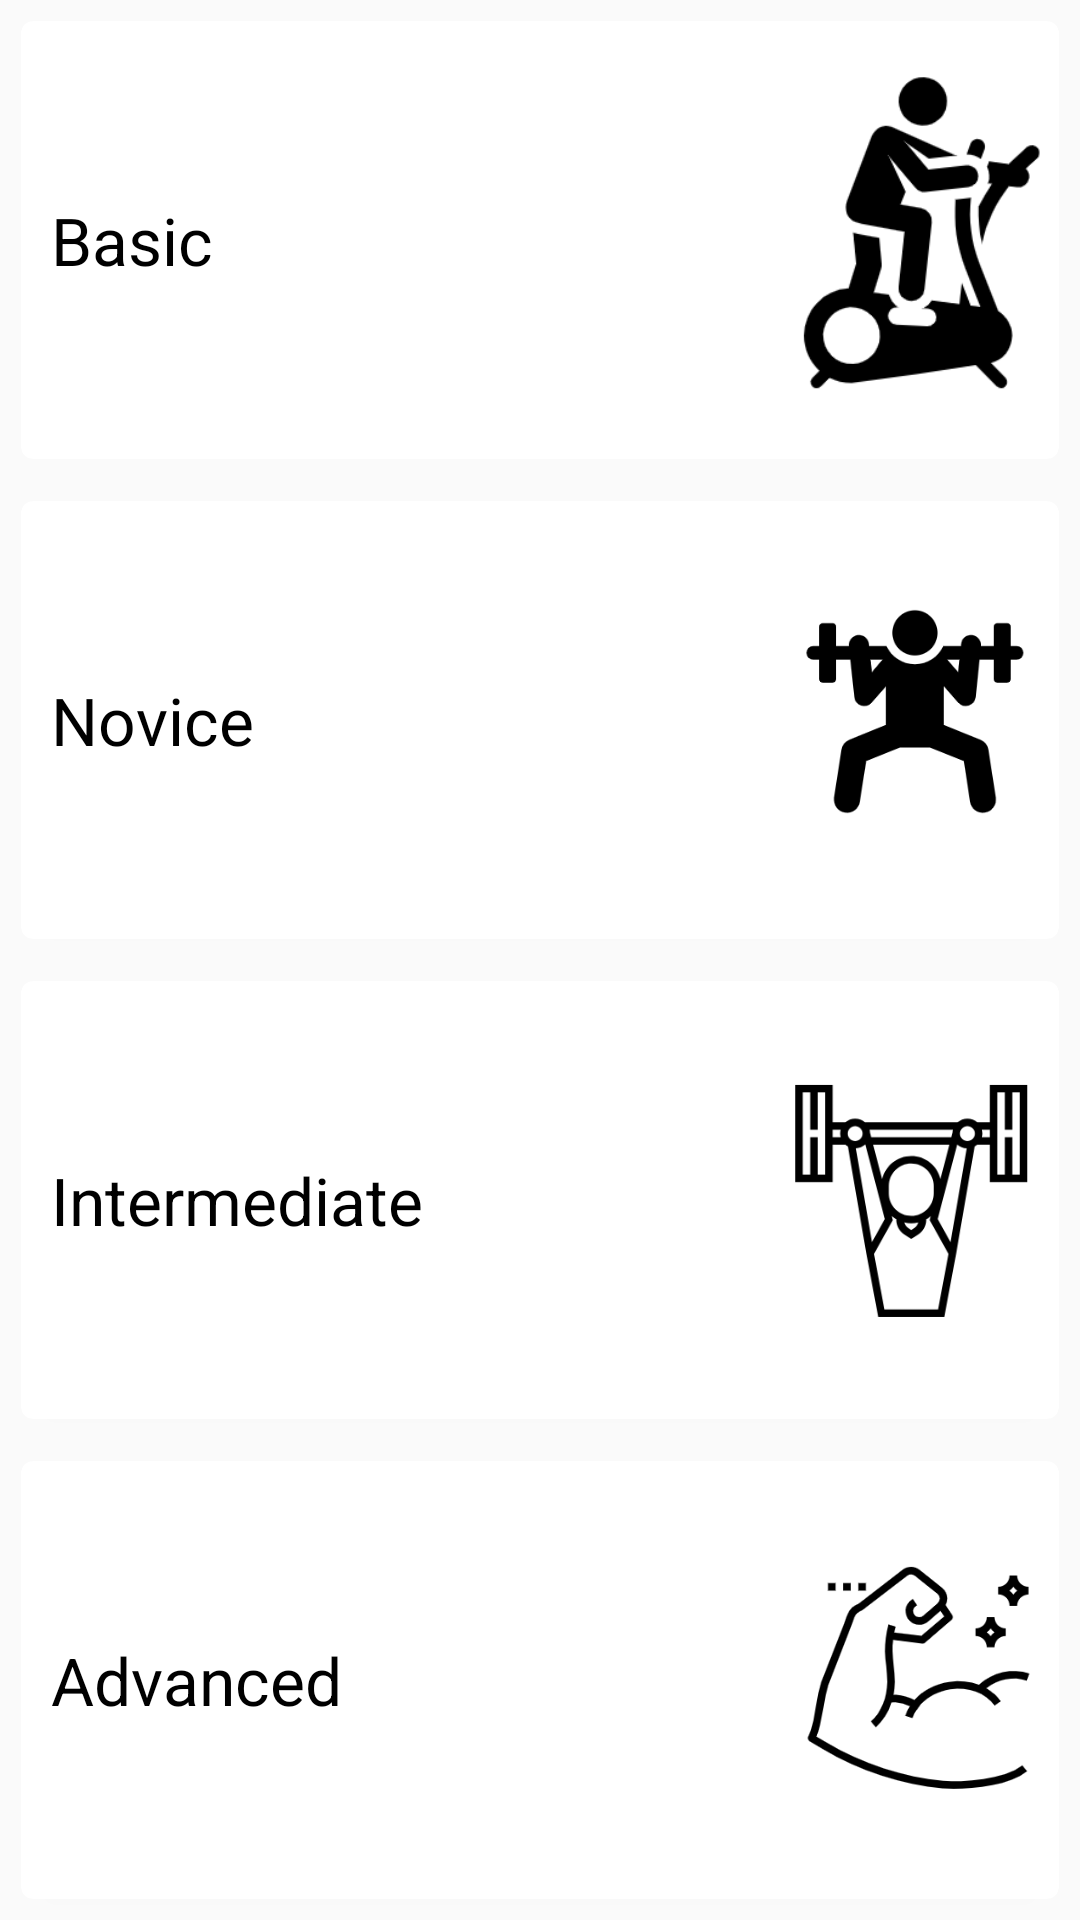

Produce the Android XML layout that renders to this screen, including the resource entries it uses.
<!-- AndroidManifest.xml: application theme AppTheme -->
<!-- res/layout/activity_levels.xml -->
<?xml version="1.0" encoding="utf-8"?>
<LinearLayout xmlns:android="http://schemas.android.com/apk/res/android"
    xmlns:app="http://schemas.android.com/apk/res-auto"
    xmlns:tools="http://schemas.android.com/tools"
    android:layout_width="match_parent"
    android:layout_height="match_parent"
    android:orientation="vertical"
    xmlns:card_view="http://schemas.android.com/apk/res-auto"
    tools:context=".Levels">

    <android.support.v7.widget.CardView
        android:id="@+id/basic"
        android:layout_gravity="center"
        android:layout_margin="7dp"
        android:layout_width="match_parent"
        android:layout_height="0dp"
        android:layout_weight="0.25"
        card_view:cardCornerRadius="4dp">

        <TextView
            android:layout_width="match_parent"
            android:layout_height="wrap_content"
            android:textColor="#000"
            android:padding="5dp"
            android:textSize="22sp"
            android:layout_gravity="center_vertical"
            android:layout_margin="5dp"
            android:text="Basic"/>

        <ImageView
            android:layout_width="100dp"
            android:layout_height="wrap_content"
            android:layout_gravity="end"
            android:src="@drawable/first"/>
    </android.support.v7.widget.CardView>

    <android.support.v7.widget.CardView
        android:id="@+id/novice"
        android:layout_gravity="center"
        android:layout_margin="7dp"
        android:layout_width="match_parent"
        android:layout_height="0dp"
        android:layout_weight="0.25"
        card_view:cardCornerRadius="4dp">

        <TextView
            android:layout_width="match_parent"
            android:layout_height="wrap_content"
            android:textColor="#000"
            android:padding="5dp"
            android:textSize="22sp"
            android:layout_gravity="center_vertical"
            android:layout_margin="5dp"
            android:text="Novice"/>
        <ImageView
            android:layout_width="100dp"
            android:layout_height="wrap_content"
            android:layout_gravity="end"
            android:src="@drawable/second"/>
    </android.support.v7.widget.CardView>

    <android.support.v7.widget.CardView
        android:id="@+id/inter"
        android:layout_gravity="center"
        android:layout_margin="7dp"
        android:layout_width="match_parent"
        android:layout_height="0dp"
        android:layout_weight="0.25"
        card_view:cardCornerRadius="4dp">

        <TextView
            android:layout_width="match_parent"
            android:layout_height="wrap_content"
            android:textColor="#000"
            android:padding="5dp"
            android:textSize="22sp"
            android:layout_gravity="center_vertical"
            android:layout_margin="5dp"
            android:text="Intermediate"/>

        <ImageView
            android:layout_width="100dp"
            android:layout_height="wrap_content"
            android:layout_gravity="end"
            android:src="@drawable/fourth"/>
    </android.support.v7.widget.CardView>

    <android.support.v7.widget.CardView
        android:id="@+id/adv"
        android:layout_gravity="center"
        android:layout_margin="7dp"
        android:layout_width="match_parent"
        android:layout_height="0dp"
        android:layout_weight="0.25"
        card_view:cardCornerRadius="4dp">

        <TextView
            android:layout_width="match_parent"
            android:layout_height="wrap_content"
            android:textColor="#000"
            android:padding="5dp"
            android:textSize="22sp"
            android:layout_margin="5dp"
            android:layout_gravity="center_vertical"
            android:text="Advanced"/>

        <ImageView
            android:layout_width="100dp"
            android:layout_height="wrap_content"
            android:layout_gravity="end"
            android:src="@drawable/third"/>
    </android.support.v7.widget.CardView>

</LinearLayout>
<!-- resources referenced by this layout -->
<resources>
  <!-- drawable first: png bitmap (drawable, 10265 bytes) -->
  <!-- drawable fourth: png bitmap (drawable, 10567 bytes) -->
  <!-- drawable second: png bitmap (drawable, 8312 bytes) -->
  <!-- drawable third: png bitmap (drawable, 12034 bytes) -->
  <style name="AppTheme" parent="Theme.AppCompat.Light.DarkActionBar">
          
          <item name="colorPrimary">#039BE5</item>
          <item name="colorPrimaryDark">@color/colorPrimaryDark</item>
          <item name="colorAccent">@color/colorAccent</item>
      </style>
  <color name="colorPrimaryDark">#303F9F</color>
  <color name="colorAccent">#f2fe71</color>
</resources>
